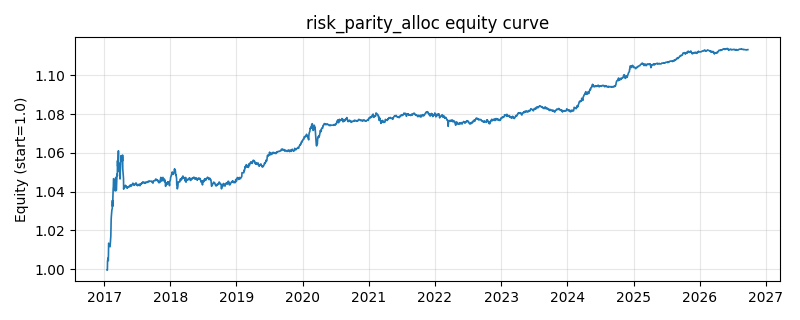

The file beside this chart, header and first rows:
date, equity
2017-01-18, 0.9995
2017-01-19, 0.9994
2017-01-20, 1.004
2017-01-23, 1.006
2017-01-24, 1.004
2017-01-25, 1.007
2017-01-26, 1.013
2017-02-03, 1.012
2017-02-06, 1.016
2017-02-07, 1.017
2017-02-08, 1.022
2017-02-09, 1.026
2017-02-10, 1.027
2017-02-13, 1.031
2017-02-14, 1.031
2017-02-15, 1.031
2017-02-16, 1.035
2017-02-17, 1.032
2017-02-20, 1.041
2017-02-21, 1.043
2017-02-22, 1.047
2017-02-23, 1.047
2017-02-24, 1.046
2017-02-27, 1.041
2017-02-28, 1.041
2017-03-01, 1.041
2017-03-02, 1.044
2017-03-03, 1.04
2017-03-06, 1.047
2017-03-07, 1.047
2017-03-08, 1.045
2017-03-09, 1.041
2017-03-10, 1.041
2017-03-13, 1.049
2017-03-14, 1.049
2017-03-15, 1.048
2017-03-16, 1.056
2017-03-17, 1.053
2017-03-20, 1.057
2017-03-21, 1.061
2017-03-22, 1.051
2017-03-23, 1.052
2017-03-24, 1.055
2017-03-27, 1.05
2017-03-28, 1.052
2017-03-29, 1.053
2017-03-30, 1.047
2017-03-31, 1.05
2017-04-05, 1.059
2017-04-06, 1.056
2017-04-07, 1.058
2017-04-10, 1.056
2017-04-11, 1.058
2017-04-12, 1.056
2017-04-13, 1.059
2017-04-14, 1.052
2017-04-17, 1.047
2017-04-18, 1.047
2017-04-19, 1.041
2017-04-20, 1.043
... 2,293 more rows
